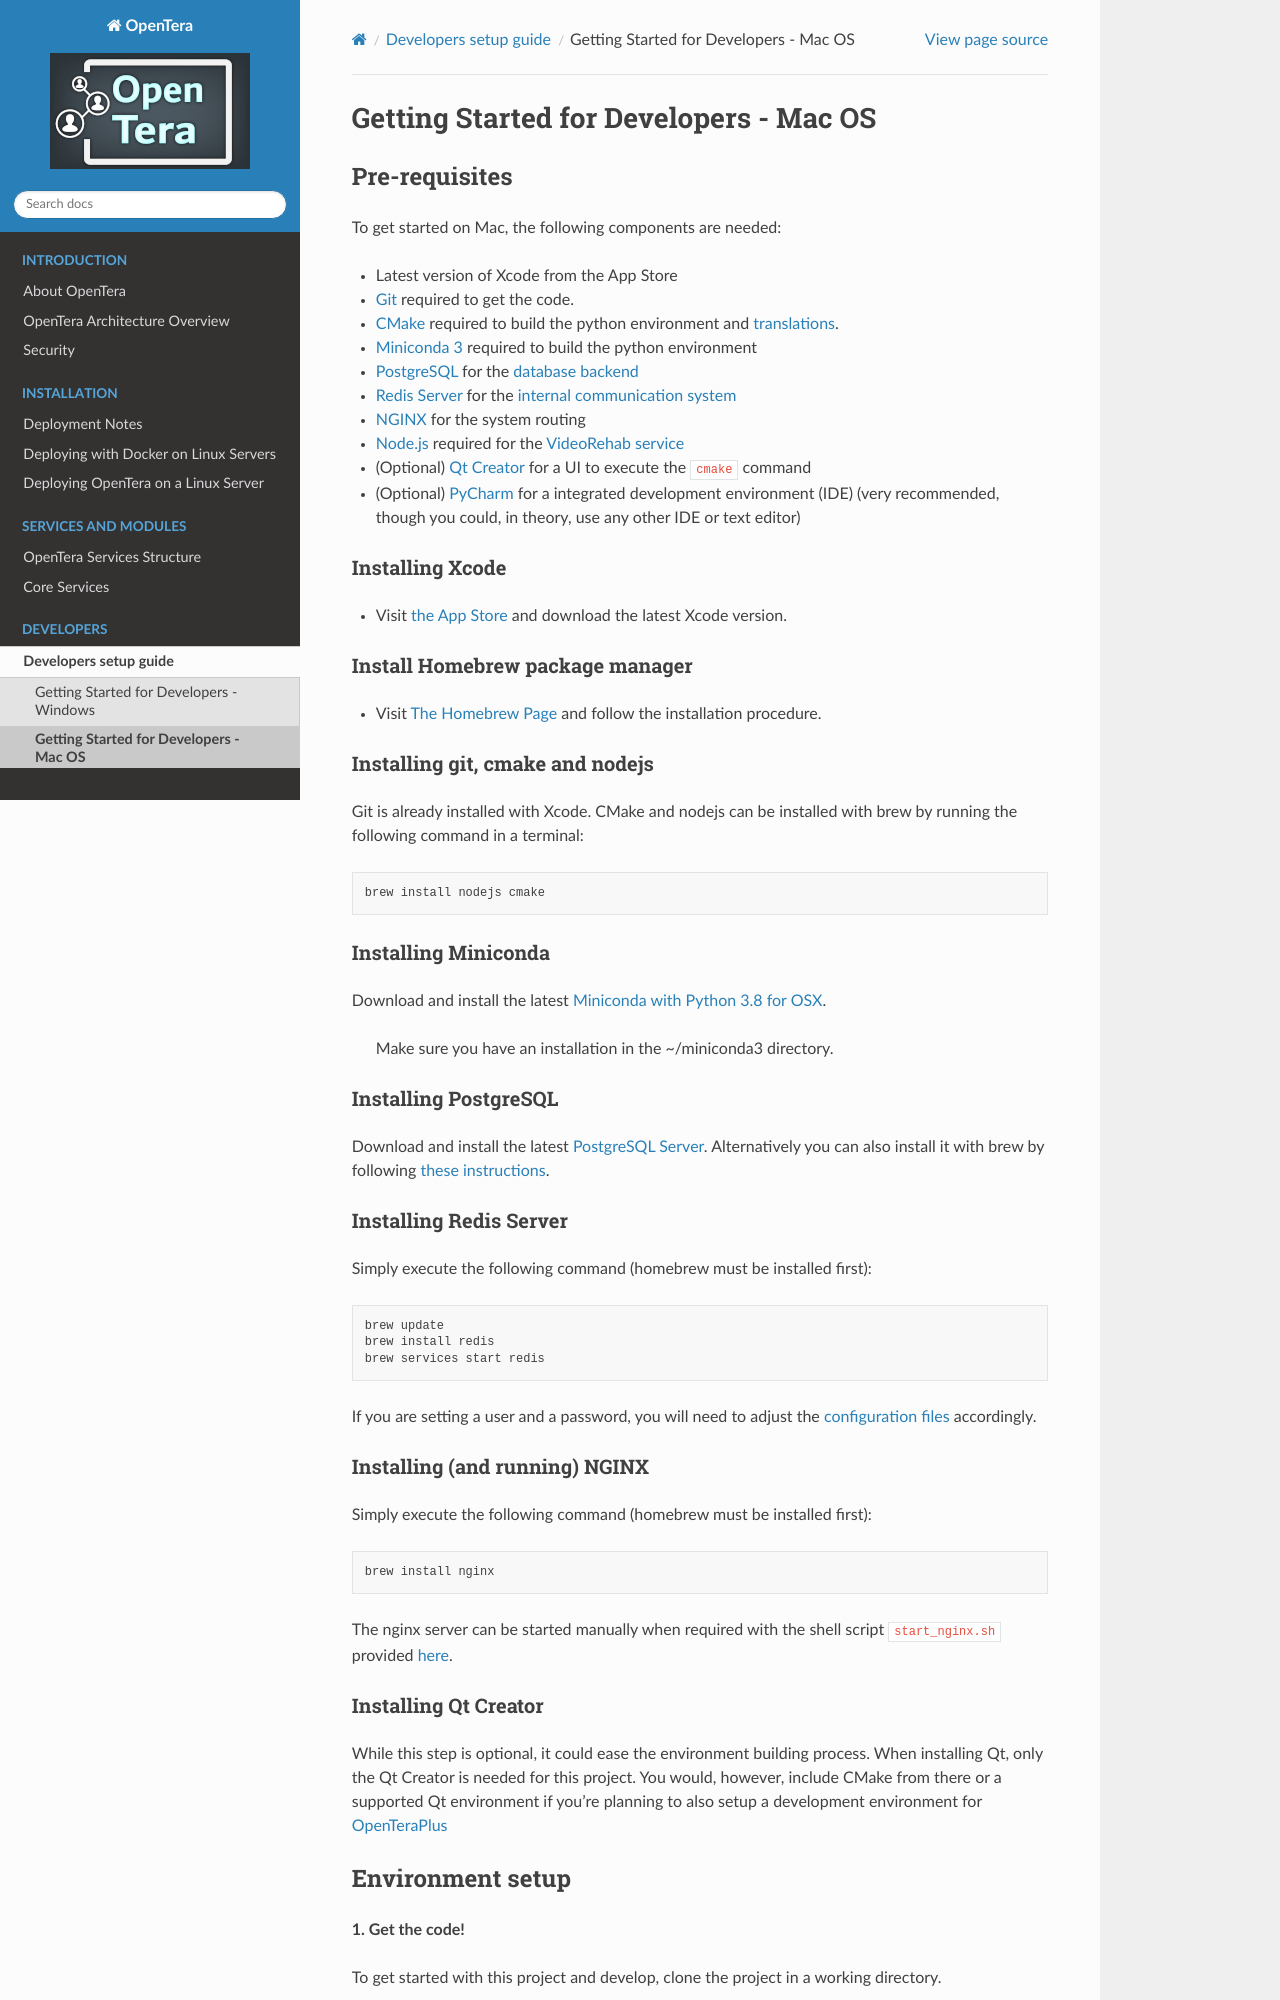

repository: introlab/opentera · page: developers/Developer-Setup-for-Mac.html · generator: sphinx

# Getting Started for Developers - Mac OS
## Pre-requisites
To get started on Mac, the following components are needed:
* Latest version of Xcode from the App Store
* [Git](https://git-scm.com) required to get the code.
* [CMake](https://cmake.org) required to build the python environment and [translations](Translations).
* [Miniconda 3](https://conda.io/miniconda.html) required to build the python environment
* [PostgreSQL](https://www.postgresql.org/download/) for the [database backend](Database-Structure)
* [Redis Server](https://redislabs.com/) for the [internal communication system](Internal-services-communication-module)
* [NGINX](https://nginx.org/en/download.html) for the system routing
* [Node.js](https://nodejs.org) required for the [VideoRehab service](../services/Videorehab-Service)
* (Optional) [Qt Creator](https://www.qt.io/download) for a UI to execute the `cmake` command
* (Optional) [PyCharm](https://www.jetbrains.com/pycharm/) for a integrated development environment (IDE) (very recommended, though you could, in theory, use any other IDE or text editor)

### Installing Xcode
* Visit [the App Store](https://apps.apple.com/us/app/xcode/id497799835) and download the latest Xcode version.

### Install Homebrew package manager
* Visit [The Homebrew Page](https://brew.sh/) and follow the installation procedure.

### Installing git, cmake and nodejs
Git is already installed with Xcode. CMake and nodejs can be installed with brew by running the following command in a terminal:
```bash
brew install nodejs cmake
```

### Installing Miniconda
Download and install the latest [Miniconda with Python 3.8 for OSX](https://docs.conda.io/projects/continuumio-conda/en/latest/user-guide/install/macos.html). 
>Make sure you have an installation in the ~/miniconda3 directory. 

### Installing PostgreSQL
Download and install the latest [PostgreSQL Server](https://www.enterprisedb.com/downloads/postgres-postgresql-downloads).
Alternatively you can also install it with brew by following [these instructions](https://wiki.postgresql.org/wiki/Homebrew).

### Installing Redis Server
Simply execute the following command (homebrew must be installed first):
```bash
brew update
brew install redis
brew services start redis
```

If you are setting a user and a password, you will need to adjust the [configuration files](../Configuration-files) accordingly.

### Installing (and running) NGINX
Simply execute the following command (homebrew must be installed first):
```bash
brew install nginx
```
The nginx server can be started manually when required with the shell script `start_nginx.sh` provided [here](https://github.com/introlab/opentera/tree/main/teraserver/python/config).
